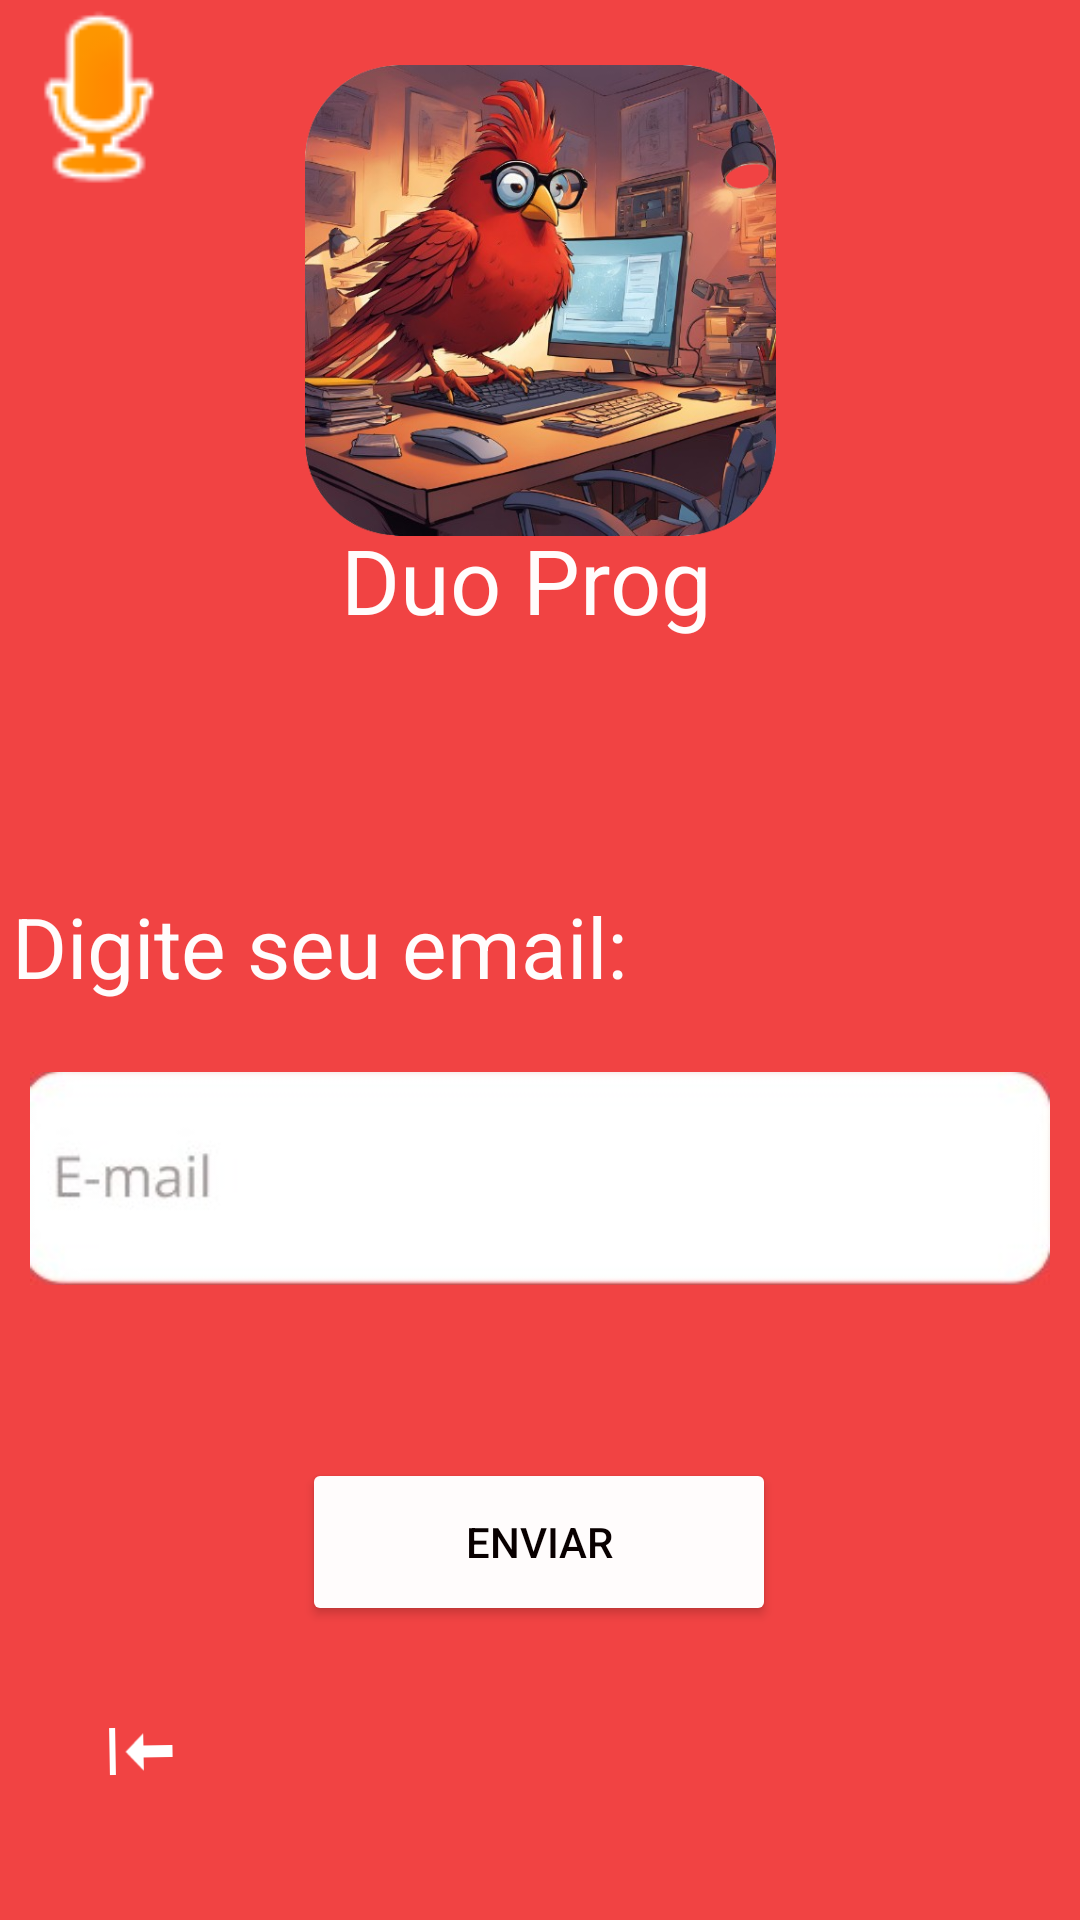

The Android layout XML behind this screen, and the referenced resources:
<!-- AndroidManifest.xml: application theme Theme.Duoduo -->
<!-- res/layout/activity_3.xml -->
<?xml version="1.0" encoding="utf-8"?>
<androidx.constraintlayout.widget.ConstraintLayout xmlns:android="http://schemas.android.com/apk/res/android"
    xmlns:app="http://schemas.android.com/apk/res-auto"
    xmlns:tools="http://schemas.android.com/tools"
    android:id="@+id/main"
    android:layout_width="match_parent"
    android:layout_height="match_parent"
    android:background="#F14343"
    tools:context=".Activity3">

    <ImageButton
        android:id="@+id/imageButton"
        android:layout_width="68dp"
        android:layout_height="67dp"
        android:backgroundTint="#00FFFFFF"
        android:rotation="89"
        app:layout_constraintBottom_toBottomOf="parent"
        app:layout_constraintEnd_toEndOf="parent"
        app:layout_constraintHorizontal_bias="0.046"
        app:layout_constraintStart_toStartOf="parent"
        app:layout_constraintTop_toTopOf="parent"
        app:layout_constraintVertical_bias="0.96"
        app:srcCompat="@android:drawable/stat_sys_download" />

    <ImageView
        android:id="@+id/imageView5"
        android:layout_width="197dp"
        android:layout_height="157dp"
        app:layout_constraintBottom_toBottomOf="parent"
        app:layout_constraintEnd_toEndOf="parent"
        app:layout_constraintStart_toStartOf="parent"
        app:layout_constraintTop_toTopOf="parent"
        app:layout_constraintVertical_bias="0.045"
        app:srcCompat="@drawable/logo_ofc_removebg_preview" />

    <TextView
        android:id="@+id/textView5"
        android:layout_width="132dp"
        android:layout_height="47dp"
        android:background="#00FFFCFC"
        android:backgroundTint="#F1EBEB"
        android:text="Duo Prog"
        android:textColor="#FFFCFC"
        android:textSize="30sp"
        app:layout_constraintBottom_toBottomOf="parent"
        app:layout_constraintEnd_toEndOf="parent"
        app:layout_constraintHorizontal_bias="0.498"
        app:layout_constraintStart_toStartOf="parent"
        app:layout_constraintTop_toTopOf="parent"
        app:layout_constraintVertical_bias="0.292" />

    <TextView
        android:id="@+id/textView9"
        android:layout_width="356dp"
        android:layout_height="47dp"
        android:background="#00FFFCFC"
        android:backgroundTint="#F1EBEB"
        android:text="Digite seu email:"
        android:textColor="#FFFCFC"
        android:textSize="28sp"
        app:layout_constraintBottom_toBottomOf="parent"
        app:layout_constraintEnd_toEndOf="parent"
        app:layout_constraintHorizontal_bias="1.0"
        app:layout_constraintStart_toStartOf="parent"
        app:layout_constraintTop_toTopOf="parent" />

    <ImageView
        android:id="@+id/imageView10"
        android:layout_width="66dp"
        android:layout_height="66dp"
        android:background="#00FAFAFA"
        android:backgroundTint="#000000"
        app:srcCompat="@android:drawable/presence_audio_away"
        tools:layout_editor_absoluteX="329dp"
        tools:layout_editor_absoluteY="95dp" />

    <ImageView
        android:id="@+id/imageView11"
        android:layout_width="340dp"
        android:layout_height="89dp"
        app:layout_constraintBottom_toBottomOf="parent"
        app:layout_constraintEnd_toEndOf="parent"
        app:layout_constraintHorizontal_bias="0.492"
        app:layout_constraintStart_toStartOf="parent"
        app:layout_constraintTop_toTopOf="parent"
        app:layout_constraintVertical_bias="0.632"
        app:srcCompat="@drawable/whatsapp_image_2024_10_10_at_22_05_24" />

    <Button
        android:id="@+id/button5"
        android:layout_width="158dp"
        android:layout_height="56dp"
        android:backgroundTint="#FFFCFC"
        android:text="Enviar"
        android:textColor="#090000"
        app:layout_constraintBottom_toBottomOf="parent"
        app:layout_constraintEnd_toEndOf="@+id/textView9"
        app:layout_constraintHorizontal_bias="0.498"
        app:layout_constraintStart_toStartOf="parent"
        app:layout_constraintTop_toTopOf="parent"
        app:layout_constraintVertical_bias="0.832" />

</androidx.constraintlayout.widget.ConstraintLayout>
<!-- resources referenced by this layout -->
<resources>
  <!-- drawable logo_ofc_removebg_preview: png bitmap (drawable, 480946 bytes) -->
  <!-- drawable whatsapp_image_2024_10_10_at_22_05_24: jpeg bitmap (drawable, 4463 bytes) -->
  <style name="Theme.Duoduo" parent="Base.Theme.Duoduo" />
  <style name="Base.Theme.Duoduo" parent="Theme.Material3.DayNight.NoActionBar">
          
          
      </style>
</resources>
